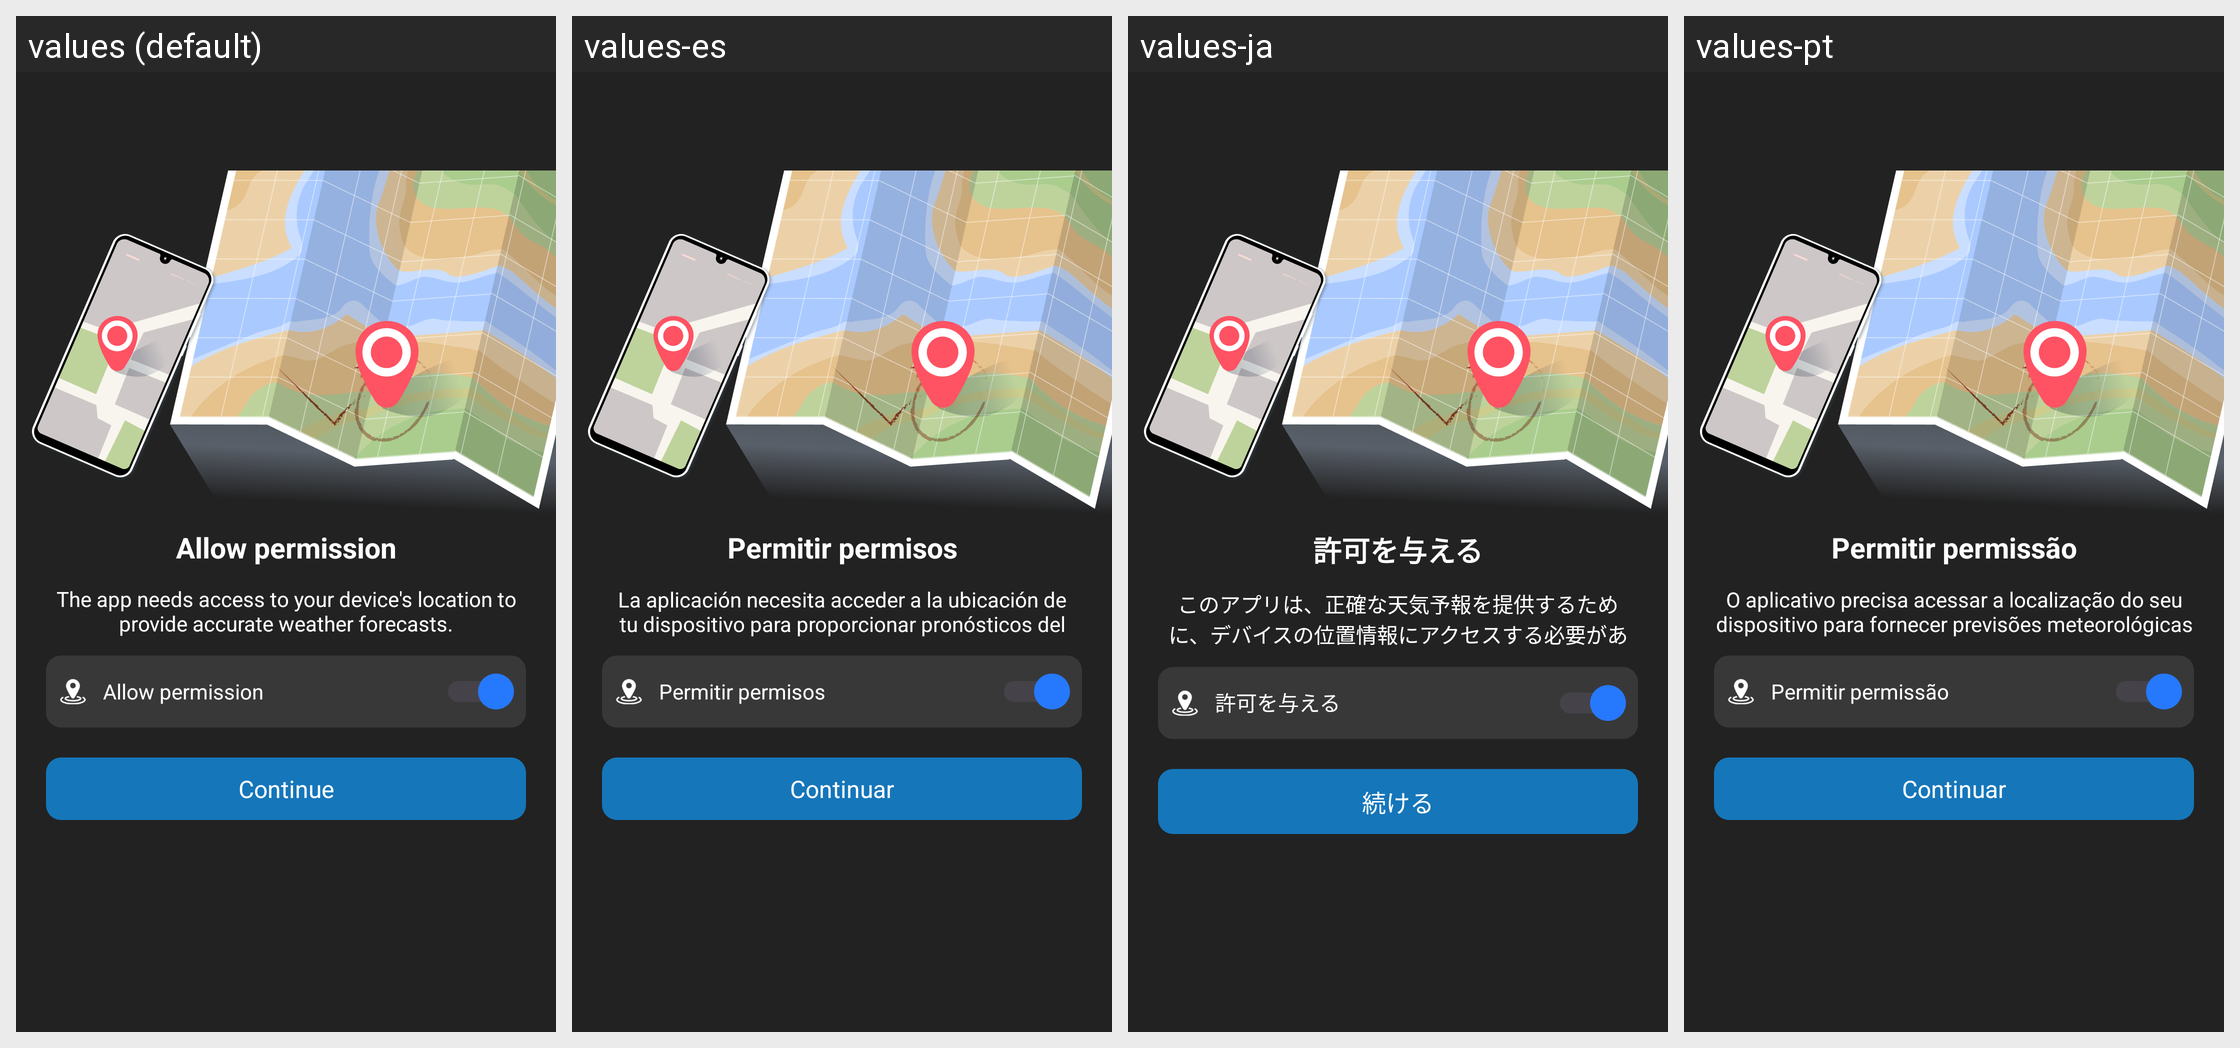

Locale-by-locale string values for the Android screen shown in this grid:
Android screen res/layout/activity_request_location.xml rendered under 4 locales, left to right: values (default), values-es, values-ja, values-pt. Device: Nexus 5 (rendered at 1080×1920; each locale shown at half size, 540×960, under a caption strip naming it); theme Theme.Weather.
Other locales in the repository, not shown: values-en, values-fr, values-hi, values-tl.
Strings drawn on this screen, with the default value and each locale's value (text and hints the layout hard-codes, and strings that could not be matched under every locale, appear in the picture but are not listed):

string11
  values: Allow permission
  values-es: Permitir permisos
  values-ja: 許可を与える
  values-pt: Permitir permissão

string12
  values: The app needs access to your device's location to provide accurate weather forecasts.
  values-es: La aplicación necesita acceder a la ubicación de tu dispositivo para proporcionar pronósticos del tiempo precisos.
  values-ja: このアプリは、正確な天気予報を提供するために、デバイスの位置情報にアクセスする必要があります。
  values-pt: O aplicativo precisa acessar a localização do seu dispositivo para fornecer previsões meteorológicas precisas.

string10
  values: Continue
  values-es: Continuar
  values-ja: 続ける
  values-pt: Continuar
